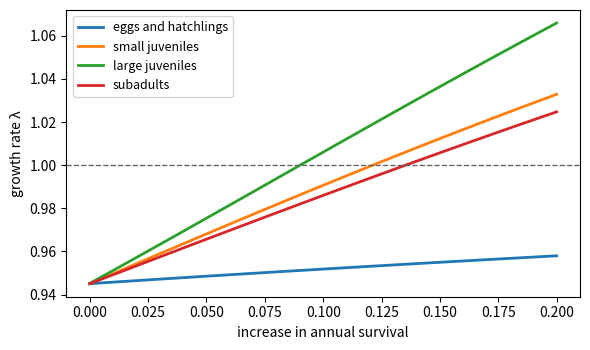

Generate this figure with matplotlib:
import numpy as np
import matplotlib.pyplot as plt

A = np.array([[0, 0, 0, 0, 127, 4, 80],
              [0.6747, 0.7370, 0, 0, 0, 0, 0],
              [0, 0.0486, 0.6610, 0, 0, 0, 0],
              [0, 0, 0.0147, 0.6907, 0, 0, 0],
              [0, 0, 0, 0.0518, 0, 0, 0],
              [0, 0, 0, 0, 0.8091, 0, 0],
              [0, 0, 0, 0, 0, 0.8091, 0.8089]])
lam = lambda M: max(np.linalg.eigvals(M).real)

def stage(s, D):
    """Probabilities of staying (P) and growing (G) for annual survival s over D years."""
    return s * (1 - s**(D - 1)) / (1 - s**D), s**D * (1 - s) / (1 - s**D)

increase = np.linspace(0, 0.2, 41)
fig, ax = plt.subplots(figsize=(6, 3.6))
values = []
for dx in increase:
    B = A.copy()
    B[1, 0] = 0.6747 + dx            # first-year survival of eggs and hatchlings
    values.append(lam(B))
ax.plot(increase, values, label="eggs and hatchlings", lw=2)
for col, s0, D, name in [(1, 0.7857, 7, "small juveniles"), (2, 0.6758, 8, "large juveniles"),
                         (3, 0.7425, 6, "subadults")]:
    values = []
    for dx in increase:
        B = A.copy()
        B[col, col], B[col + 1, col] = stage(s0 + dx, D)
        values.append(lam(B))
    ax.plot(increase, values, label=name, lw=2)
ax.axhline(1, color="0.4", ls="--", lw=1)
ax.set_xlabel("increase in annual survival")
ax.set_ylabel("growth rate λ")
ax.legend(fontsize=9)
plt.tight_layout()
plt.show()

import numpy as np

A = np.array([[0, 0, 0, 0, 127, 4, 80],
              [0.6747, 0.7370, 0, 0, 0, 0, 0],
              [0, 0.0486, 0.6610, 0, 0, 0, 0],
              [0, 0, 0.0147, 0.6907, 0, 0, 0],
              [0, 0, 0, 0.0518, 0, 0, 0],
              [0, 0, 0, 0, 0.8091, 0, 0],
              [0, 0, 0, 0, 0, 0.8091, 0.8089]])

values, vectors = np.linalg.eig(A)
k = np.argmax(values.real)
lam = values[k].real
w = vectors[:, k].real
w = w / w.sum()                      # stable stage distribution
print(f"lambda = {lam:.4f}")
print(np.round(100 * w, 2).tolist())  # percentages

# Left eigenvector (reproductive values), sensitivities and elasticities
lvals, lvecs = np.linalg.eig(A.T)
v = lvecs[:, np.argmax(lvals.real)].real
v = v / v[0]
sens = np.outer(v, w) / (v @ w)
elas = A * sens / lam
print(np.round(elas.sum(axis=0), 3))  # elasticity summed over each stage's column

B = A.copy()
B[1, 0] = 1.0                        # every egg survives its first year
print(f"with perfect egg survival: lambda = {max(np.linalg.eigvals(B).real):.4f}")

# Your code here
